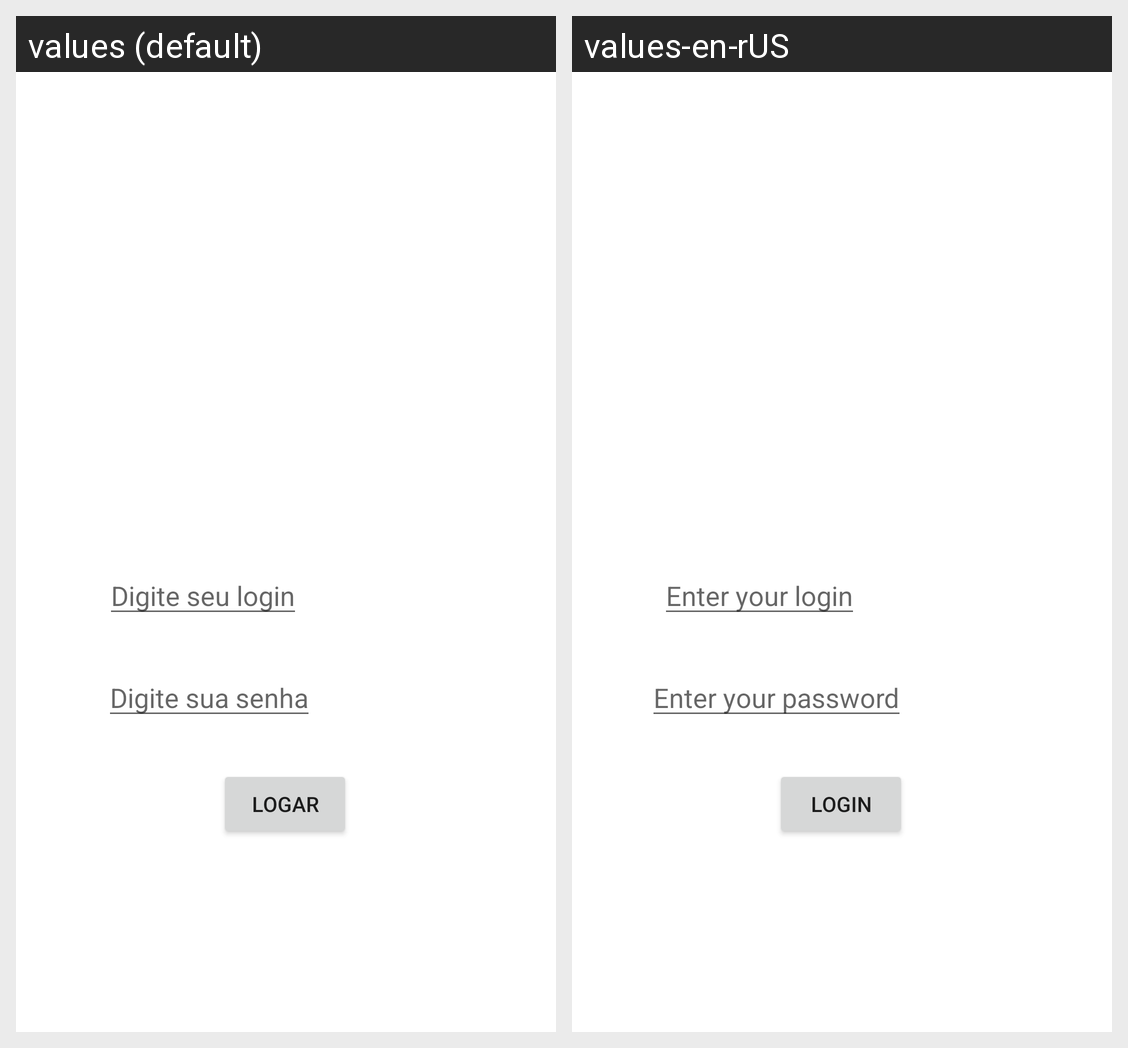

Locale-by-locale string values for the Android screen shown in this grid:
Android screen res/layout/activity_main.xml rendered under 2 locales, left to right: values (default), values-en-rUS. Device: Nexus 5 (rendered at 1080×1920; each locale shown at half size, 540×960, under a caption strip naming it); theme Theme.WCCFinalChallenge.
Strings drawn on this screen, with the default value and each locale's value (text and hints the layout hard-codes, and strings that could not be matched under every locale, appear in the picture but are not listed):

hint_login
  values: Digite seu login
  values-en-rUS: Enter your login

hint_senha
  values: Digite sua senha
  values-en-rUS: Enter your password

txt_bt_login
  values: Logar
  values-en-rUS: Login
